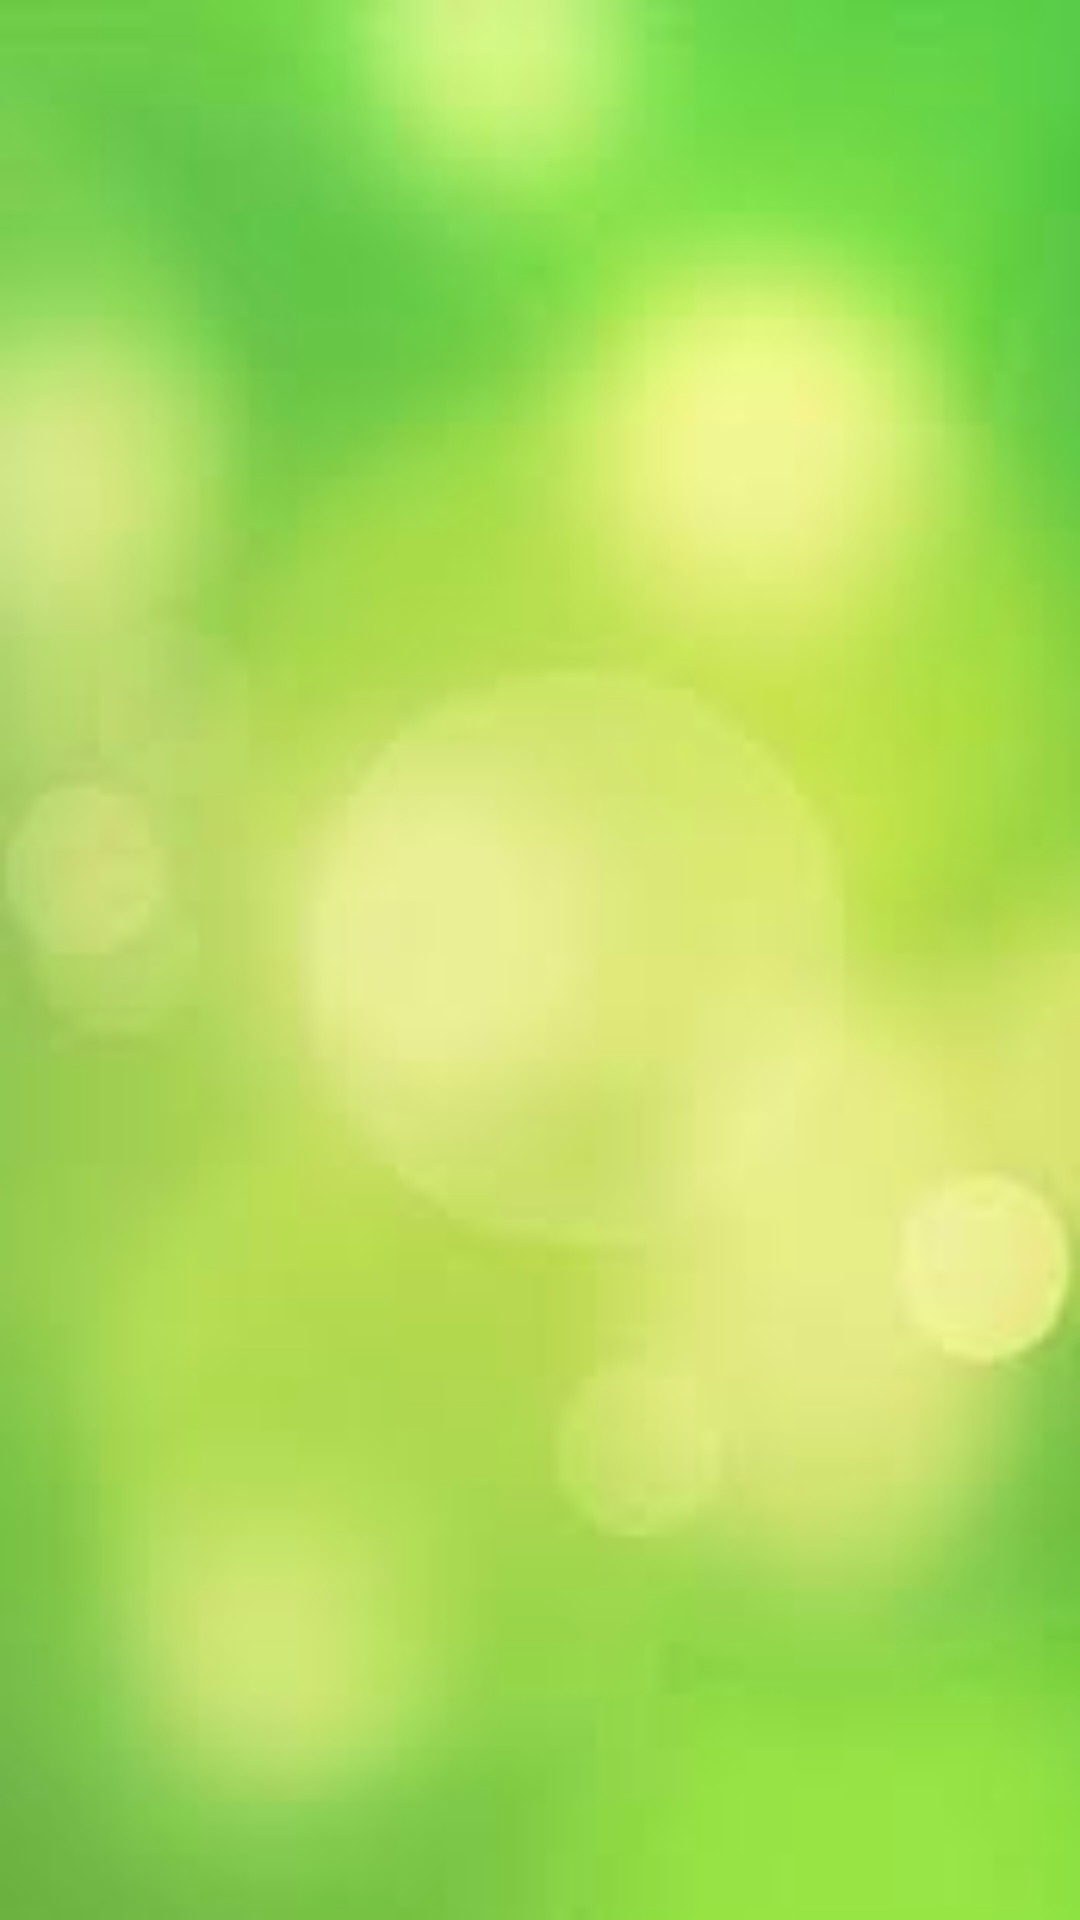

Here is an Android app screen rendered from its layout file. Give the layout XML and the strings, colors and styles it references.
<!-- AndroidManifest.xml: application theme Theme.JUXTAGROCERY -->
<!-- res/layout/dialog_all_categories.xml -->
<?xml version="1.0" encoding="utf-8"?>
<RelativeLayout xmlns:android="http://schemas.android.com/apk/res/android"
    android:layout_width="match_parent"
    android:layout_height="wrap_content"
    android:padding="7dp"
    android:background="@drawable/img_11">

    <ListView
        android:layout_width="match_parent"
        android:layout_height="match_parent"
        android:id="@+id/listView"/>

</RelativeLayout>
<!-- resources referenced by this layout -->
<resources>
  <!-- drawable img_11: png bitmap (drawable, 61100 bytes) -->
  <style name="Theme.JUXTAGROCERY" parent="Theme.MaterialComponents.Light.NoActionBar">
          
          <item name="colorPrimary">@color/purple_500</item>
          <item name="colorPrimaryVariant">@color/purple_700</item>
          <item name="colorOnPrimary">@color/white</item>
          
          <item name="colorSecondary">@color/teal_200</item>
          <item name="colorSecondaryVariant">@color/teal_700</item>
          <item name="colorOnSecondary">@color/black</item>
          
          <item name="android:statusBarColor">?attr/colorPrimaryVariant</item>
          
      </style>
  <!-- not gathered from this repository: default colours our renderer supplied (Android Studio template values) -->
  <color name="purple_500">#FF6200EE</color>
  <color name="purple_700">#FF3700B3</color>
  <color name="teal_200">#FF03DAC5</color>
  <color name="teal_700">#FF018786</color>
  <color name="black">#FF000000</color>
  <color name="white">#FFFFFFFF</color>
</resources>
